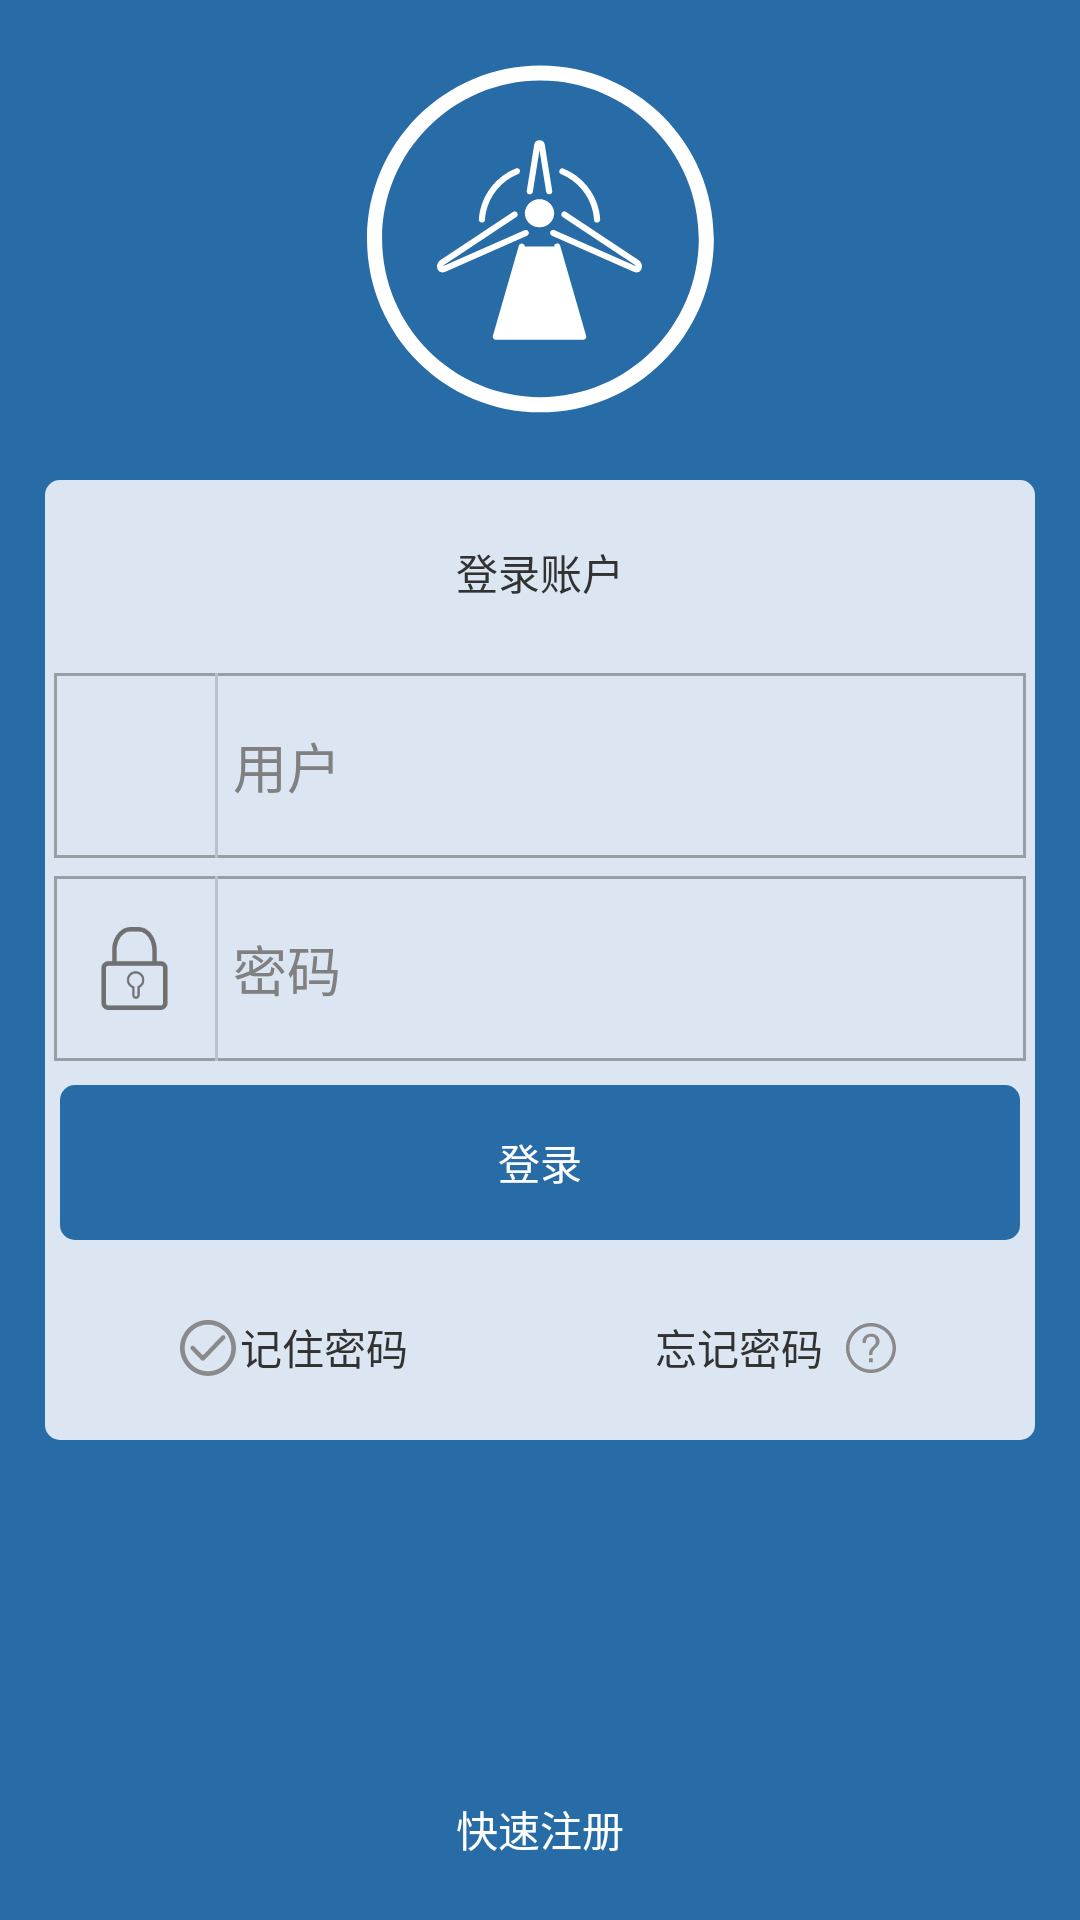

Here is an Android app screen rendered from its layout file. Give the layout XML and the strings, colors and styles it references.
<!-- AndroidManifest.xml: application theme Anim_fade -->
<!-- res/layout/activity_login.xml -->
<LinearLayout xmlns:android="http://schemas.android.com/apk/res/android"
    android:layout_width="match_parent"
    android:layout_height="match_parent"
    android:background="@color/login_bg"
    android:orientation="vertical">

    <LinearLayout
        android:orientation="vertical"
        android:layout_width="match_parent"
        android:layout_height="match_parent">
        
        <RelativeLayout
            android:layout_width="match_parent"
            android:layout_height="0dp"
            android:layout_weight="1">

            <ImageView
                android:layout_width="wrap_content"
                android:layout_height="wrap_content"
                android:layout_centerInParent="true"
                android:src="@mipmap/login_bg_logo_circle" />

            <FrameLayout
                android:layout_width="wrap_content"
                android:layout_height="wrap_content"
                android:layout_centerInParent="true">

                <ImageView
                    android:layout_width="wrap_content"
                    android:layout_height="wrap_content"
                    android:src="@mipmap/login_bg_logo_marchine" />
            </FrameLayout>
        </RelativeLayout>

        <LinearLayout
            android:layout_width="match_parent"
            android:layout_height="0dp"
            android:layout_marginLeft="15dp"
            android:layout_marginRight="15dp"
            android:layout_weight="2"
            android:background="@drawable/login_write_bg_shape"
            android:orientation="vertical">

            <RelativeLayout
                android:layout_width="match_parent"
                android:layout_height="0dp"
                android:layout_weight="1">

                <TextView
                    android:layout_width="wrap_content"
                    android:layout_height="wrap_content"
                    android:layout_centerInParent="true"
                    android:layout_margin="5dp"
                    android:text="@string/login_tip" />
            </RelativeLayout>


            
            <LinearLayout
                android:focusableInTouchMode="false"
                android:focusable="false"
                android:layout_width="match_parent"
                android:layout_height="0dp"
                android:layout_margin="3dp"
                android:layout_weight="1"
                android:background="@drawable/login_edit_bg_shape"
                android:orientation="horizontal">

                <ImageView
                    android:padding="3dp"
                    android:layout_margin="10dp"
                    android:layout_width="0dp"
                    android:layout_height="match_parent"
                    android:layout_weight="1"
                    android:src="@mipmap/user" />
                <View
                    android:layout_width="1dp"
                    android:layout_height="match_parent"
                    android:background="@color/login_edit_bg_shape"
                    />

                <EditText
                    android:padding="5dp"
                    android:layout_gravity="center_vertical"
                    android:layout_width="0dp"
                    android:background="@null"
                    android:layout_height="match_parent"
                    android:layout_weight="8"
                    android:hint="用户" />
            </LinearLayout>

            
            <LinearLayout
                android:focusableInTouchMode="false"
                android:focusable="false"
                android:layout_width="match_parent"
                android:layout_height="0dp"
                android:layout_margin="3dp"
                android:layout_weight="1"
                android:background="@drawable/login_edit_bg_shape"
                android:orientation="horizontal">

                <ImageView
                    android:padding="3dp"
                    android:layout_margin="10dp"
                    android:layout_width="0dp"
                    android:layout_height="match_parent"
                    android:layout_weight="1"
                    android:src="@mipmap/pwd" />
                <View
                    android:layout_width="1dp"
                    android:layout_height="match_parent"
                    android:background="@color/login_edit_bg_shape"
                    />
                <EditText
                    android:padding="5dp"
                    android:layout_gravity="center_vertical"
                    android:layout_width="0dp"
                    android:background="@null"
                    android:layout_height="match_parent"
                    android:layout_weight="8"
                    android:inputType="textPassword"
                    android:hint="密码" />
            </LinearLayout>

            
            <RelativeLayout
                android:layout_width="match_parent"
                android:layout_height="0dp"
                android:layout_weight="1"
                android:padding="5dp">

                <Button
                    android:onClick="login"
                    android:layout_width="match_parent"
                    android:layout_height="match_parent"
                    android:background="@drawable/login_button_selector"
                    android:text="登录"
                    android:textColor="@color/login_button_textcolor" />
            </RelativeLayout>

            
            <LinearLayout
                android:layout_width="match_parent"
                android:layout_height="0dp"
                android:layout_weight="1"
                android:orientation="horizontal">
                
                <LinearLayout
                    android:gravity="center"
                    android:layout_width="0dp"
                    android:layout_height="match_parent"
                    android:layout_weight="1">

                    <ImageView
                        android:layout_gravity="center_vertical"
                        android:layout_width="wrap_content"
                        android:layout_height="match_parent"
                        android:src="@mipmap/remenber_pwd" />

                    <TextView
                        android:gravity="center_vertical"
                        android:layout_width="wrap_content"
                        android:layout_height="match_parent"
                        android:text="记住密码" />
                </LinearLayout>
                
                <LinearLayout
                    android:gravity="center"
                    android:layout_width="0dp"
                    android:layout_height="match_parent"
                    android:layout_weight="1">
                    <TextView
                        android:gravity="center_vertical"
                        android:layout_width="wrap_content"
                        android:layout_height="match_parent"
                        android:text="忘记密码" />

                    <ImageView
                        android:layout_gravity="center_vertical"
                        android:layout_width="wrap_content"
                        android:layout_height="match_parent"
                        android:src="@mipmap/forget_pwd" />
                </LinearLayout>
            </LinearLayout>
        </LinearLayout>

        <RelativeLayout
            android:layout_width="match_parent"
            android:layout_height="0dp"
            android:layout_weight="1"
            >

            <TextView
                android:layout_alignParentBottom="true"
                android:layout_centerHorizontal="true"
                android:layout_width="wrap_content"
                android:layout_height="wrap_content"
                android:text="快速注册"
                android:textColor="#ffffff"
                android:layout_marginBottom="20dp"
                />
        </RelativeLayout>
    </LinearLayout>


</LinearLayout>
<!-- resources referenced by this layout -->
<resources>
  <color name="login_bg">#286CA7</color>
  <color name="login_edit_bg_shape">#B7C3C9</color>
  <!-- drawable login_button_selector (drawable) -->
  <?xml version="1.0" encoding="utf-8"?>
  <selector xmlns:android="http://schemas.android.com/apk/res/android">
  <item android:state_pressed="true" android:drawable="@drawable/press_login_button_bg_shape"  />
  <item android:state_pressed="false" android:drawable="@drawable/no_press_login_button_bg_shape"/>
  </selector>
  <!-- drawable login_edit_bg_shape (drawable) -->
  <?xml version="1.0" encoding="utf-8"?>
  <shape xmlns:android="http://schemas.android.com/apk/res/android">
  
      
      <stroke android:color="#50000000"
          android:width="1dp"
          />
  </shape>
  <!-- drawable login_write_bg_shape (drawable) -->
  <?xml version="1.0" encoding="utf-8"?>
  <shape xmlns:android="http://schemas.android.com/apk/res/android">
  
      
      <corners android:radius="5dp"/>
      <solid android:color="@color/login_write_shape_bg"/>
  
  </shape>
  <!-- mipmap forget_pwd: png bitmap (mipmap-xxhdpi, 1699 bytes) -->
  <!-- mipmap login_bg_logo_circle: png bitmap (mipmap-xxhdpi, 14505 bytes) -->
  <!-- mipmap login_bg_logo_marchine: png bitmap (mipmap-xxhdpi, 5812 bytes) -->
  <!-- mipmap pwd: png bitmap (mipmap-xxhdpi, 3516 bytes) -->
  <!-- mipmap remenber_pwd: png bitmap (mipmap-xxhdpi, 1698 bytes) -->
  <string name="login_tip">登录账户</string>
  <style name="Anim_fade" parent="android:Theme.Light.NoTitleBar">
          <item name="android:windowAnimationStyle">@style/fade</item>
      </style>
  <!-- drawable press_login_button_bg_shape (drawable) -->
  <?xml version="1.0" encoding="utf-8"?>
  <shape xmlns:android="http://schemas.android.com/apk/res/android">
  
      
      <corners android:radius="5dp"/>
      <solid android:color="@color/login_button_pressed"/>
      <stroke android:color="@color/login_button_shape_bg" android:width="2dp"/>
  
  </shape>
  <!-- drawable no_press_login_button_bg_shape (drawable) -->
  <?xml version="1.0" encoding="utf-8"?>
  <shape xmlns:android="http://schemas.android.com/apk/res/android">
  
      
      <corners android:radius="5dp"/>
      <solid android:color="@color/login_bg"/>
  
  </shape>
  <color name="login_write_shape_bg">#DBE6F2</color>
  <style name="fade" parent="@android:style/Animation.Activity">
          <item name="android:activityOpenEnterAnimation">@anim/in_from_right</item>
          <item name="android:activityOpenExitAnimation">@anim/in_from_right_abit</item>
          <item name="android:activityCloseEnterAnimation">@anim/out_to_right_abit</item>
          <item name="android:activityCloseExitAnimation">@anim/out_to_right</item>
      </style>
  <color name="login_button_pressed">#FFFFFF</color>
  <color name="login_button_shape_bg">#21B7C6</color>
</resources>
